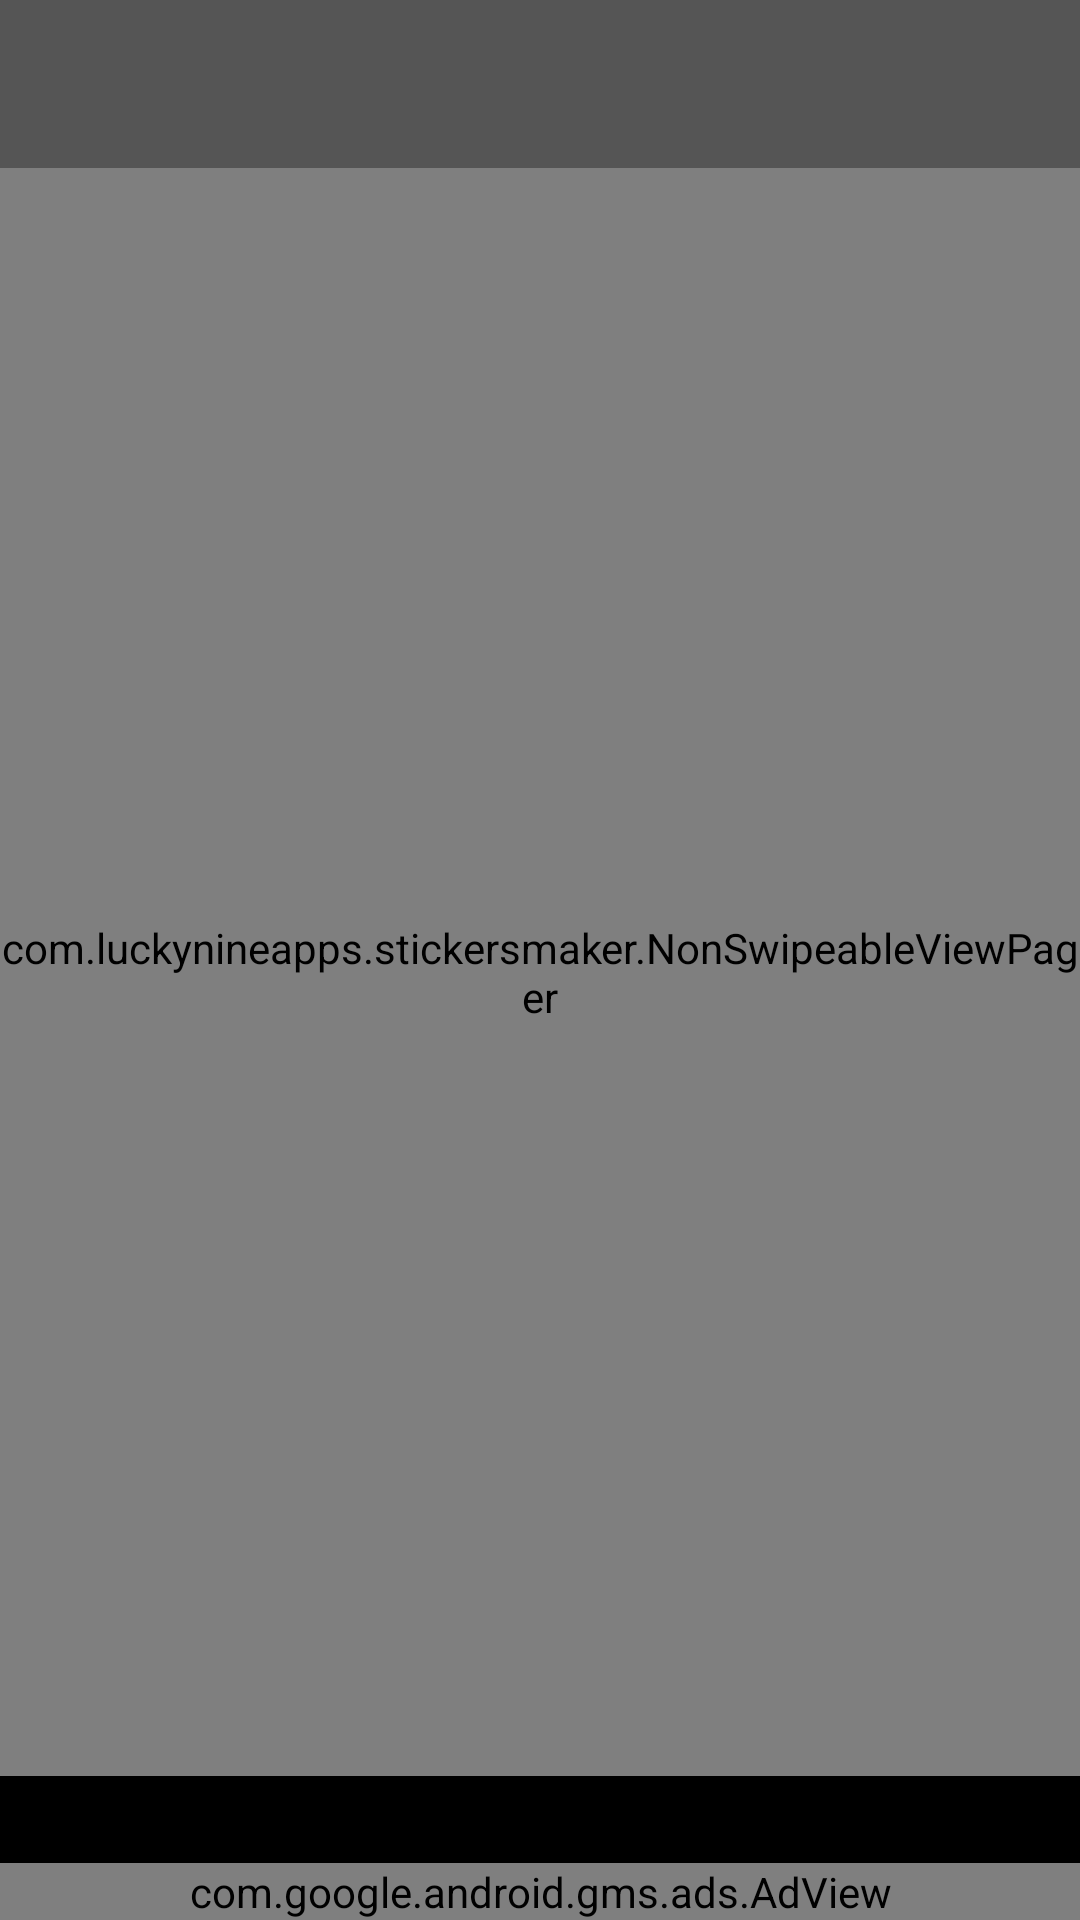

Produce the Android XML layout that renders to this screen, including the resource entries it uses.
<!-- AndroidManifest.xml: application theme AppTheme.NoActionBar -->
<!-- res/layout/activity_image_cropper.xml -->
<?xml version="1.0" encoding="utf-8"?>
<RelativeLayout xmlns:android="http://schemas.android.com/apk/res/android"
    xmlns:app="http://schemas.android.com/apk/res-auto"
    xmlns:tools="http://schemas.android.com/tools"
    xmlns:ads="http://schemas.android.com/apk/res-auto"
    android:background="#ff000000"
    android:layout_width="match_parent"
    android:layout_height="match_parent">

    <android.support.v7.widget.Toolbar
        android:id="@+id/toolbar"
        android:layout_width="match_parent"
        android:layout_height="?attr/actionBarSize"
        android:background="#ff555555"
        android:theme="@style/AppTheme.NoActionBar.AppBarOverlay"
        app:popupTheme="@style/AppTheme.NoActionBar.PopupOverlay" />

    <com.luckynineapps.stickersmaker.NonSwipeableViewPager
        android:layout_below="@id/toolbar"
        android:id="@+id/view_pager"
        android:layout_above="@+id/tabs"
        android:layout_width="match_parent"
        android:layout_height="match_parent"/>

    <android.support.design.widget.TabLayout
        android:layout_alignParentBottom="true"
        app:tabBackground="@color/black"
        app:tabIndicatorColor="#ffffffff"
        app:tabSelectedTextColor="#ffffffff"
        app:tabTextColor="#ffffffff"
        android:layout_above="@+id/ad"
        android:id="@+id/tabs"
        android:layout_width="match_parent"
        android:layout_height="wrap_content"/>

    <com.google.android.gms.ads.AdView
        android:layout_centerHorizontal="true"
        android:layout_alignParentBottom="true"
        android:id="@+id/ad"
        ads:adUnitId="@string/banner_ad_id_bottom"
        ads:adSize="BANNER"
        android:layout_width="match_parent"
        android:layout_height="wrap_content"/>

</RelativeLayout>
<!-- resources referenced by this layout -->
<resources>
  <color name="black">#ff555555</color>
  <string name="banner_ad_id_bottom">ca-app-pub-3950402057146083/4942740348</string>
  <style name="AppTheme.NoActionBar.AppBarOverlay" parent="ThemeOverlay.AppCompat.Dark.ActionBar" />
  <style name="AppTheme.NoActionBar.PopupOverlay" parent="ThemeOverlay.AppCompat.Light" />
  <style name="AppTheme.NoActionBar">
          <item name="windowActionBar">false</item>
          <item name="windowNoTitle">true</item>
      </style>
</resources>
